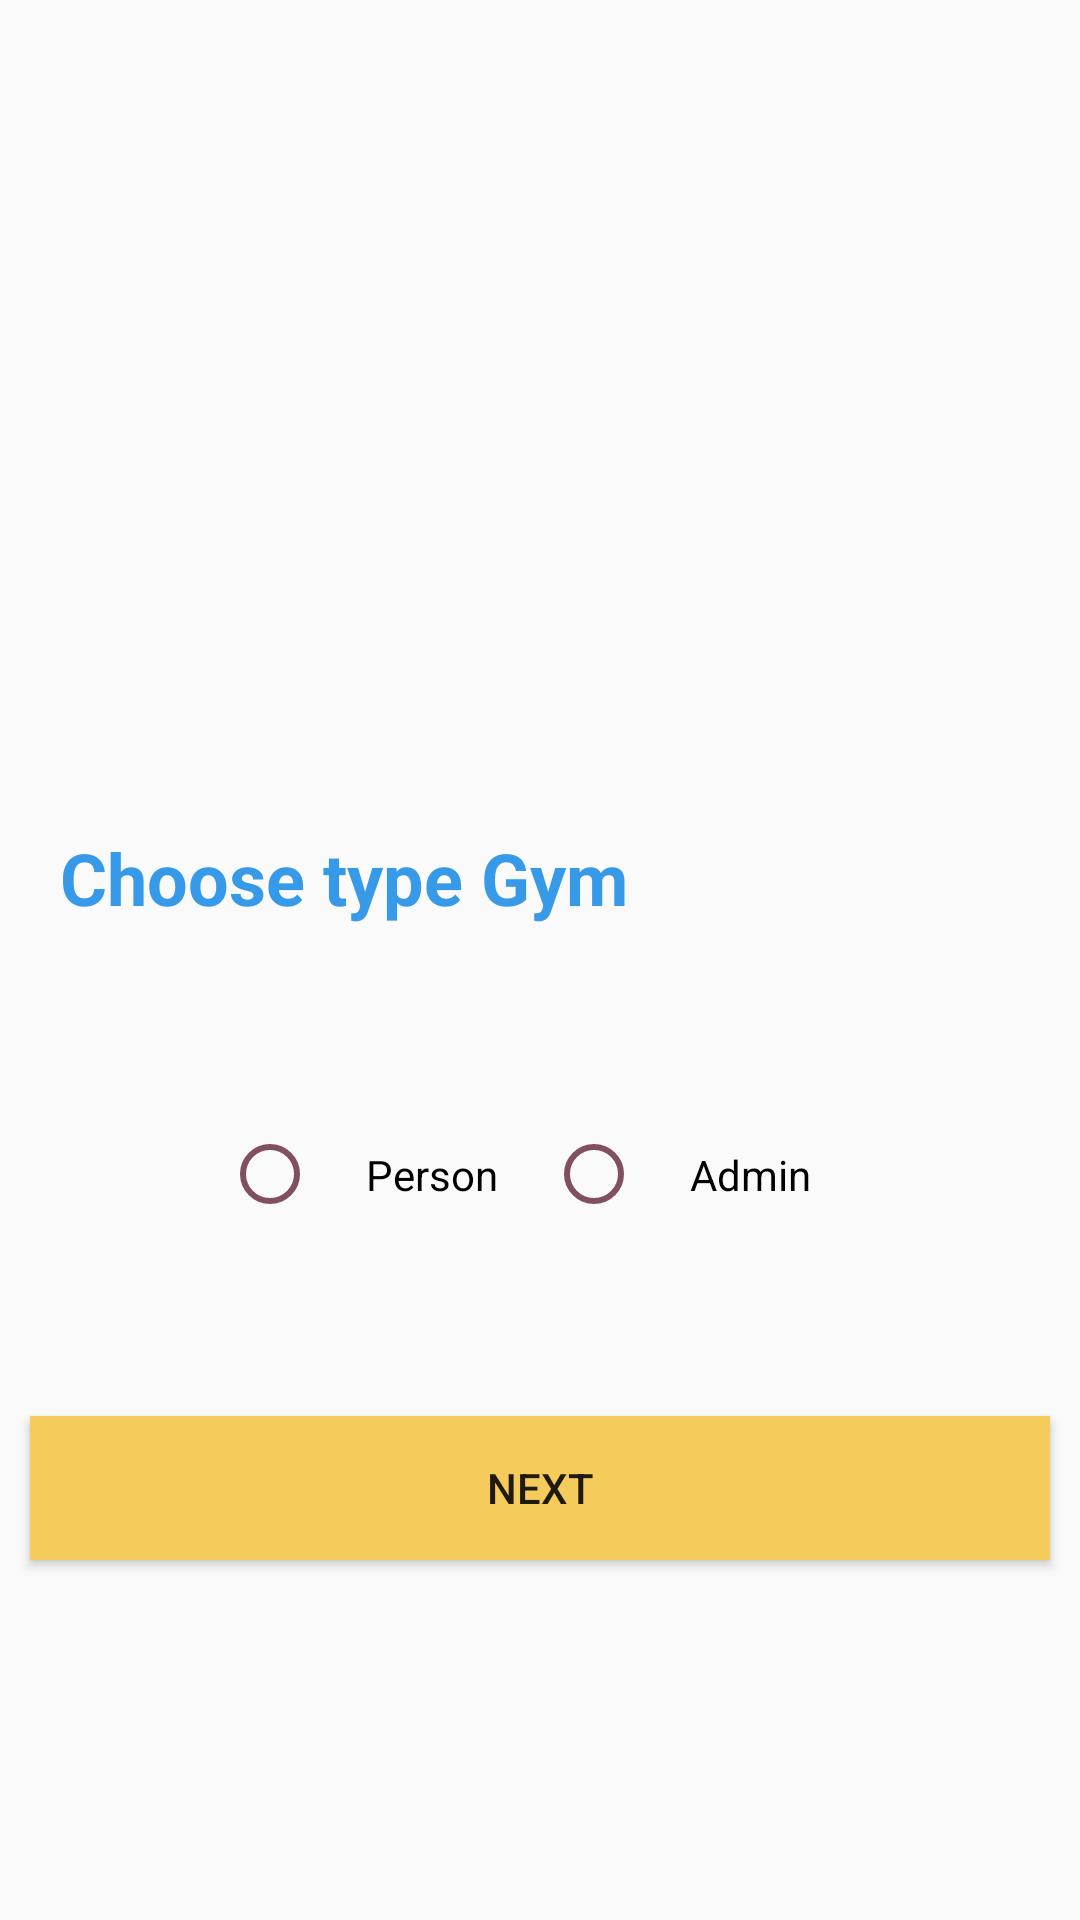

Produce the Android XML layout that renders to this screen, including the resource entries it uses.
<!-- AndroidManifest.xml: application theme MyMaterialThem -->
<!-- res/layout/activity_type_gyms.xml -->
<?xml version="1.0" encoding="utf-8"?>
<androidx.constraintlayout.widget.ConstraintLayout xmlns:android="http://schemas.android.com/apk/res/android"
    xmlns:app="http://schemas.android.com/apk/res-auto"
    xmlns:tools="http://schemas.android.com/tools"
    android:layout_width="match_parent"
    android:layout_height="match_parent"
    tools:context=".typePerson.TypeGyms">

    <RadioGroup
        android:id="@+id/radio_group_type_gym"
        android:layout_width="wrap_content"
        android:layout_height="wrap_content"
        android:gravity="center"
        android:orientation="horizontal"
        android:padding="16dp"
        app:layout_constraintBottom_toTopOf="@+id/btn_next"
        app:layout_constraintEnd_toEndOf="parent"
        app:layout_constraintStart_toStartOf="parent"
        app:layout_constraintTop_toTopOf="parent"
        app:layout_constraintVertical_bias="0.9">

        <RadioButton
            android:id="@+id/rb_type_gym_person"
            android:layout_width="match_parent"
            android:buttonTint="@color/radiobutton_color"
            android:layout_height="wrap_content"
            android:padding="16dp"
            android:text="Person" />

        <RadioButton
            android:id="@+id/rb_type_gym_admin"
            android:buttonTint="@color/radiobutton_color"
            android:layout_width="match_parent"
            android:layout_height="wrap_content"
            android:padding="16dp"
            android:text="Admin" />
    </RadioGroup>

    <Button
        android:id="@+id/btn_next"
        android:layout_width="match_parent"
        android:layout_height="wrap_content"
        android:layout_marginEnd="10dp"
        android:layout_marginStart="10dp"
        android:layout_marginBottom="120dp"
        android:text="Next"
        android:background="@drawable/btn_shape"
        app:layout_constraintBottom_toBottomOf="parent"
        app:layout_constraintEnd_toEndOf="parent"
        app:layout_constraintHorizontal_bias="0.498"
        app:layout_constraintStart_toStartOf="parent" />

    <TextView
        android:id="@+id/textView4"
        android:layout_width="wrap_content"
        android:layout_height="wrap_content"
        android:gravity="center"
        android:text="Choose type Gym"
        android:layout_marginStart="20dp"
        android:textColor="#379AE9"
        android:textSize="24sp"
        android:textStyle="bold"
        app:layout_constraintBottom_toTopOf="@+id/radio_group_type_gym"
        app:layout_constraintStart_toStartOf="parent"
        app:layout_constraintTop_toTopOf="parent"
        app:layout_constraintVertical_bias="0.87" />
</androidx.constraintlayout.widget.ConstraintLayout>
<!-- resources referenced by this layout -->
<resources>
  <color name="radiobutton_color">#e745</color>
  <!-- drawable btn_shape (drawable) -->
  <?xml version="1.0" encoding="utf-8"?>
  <shape xmlns:android="http://schemas.android.com/apk/res/android">
          <solid android:color="@color/colorAccent"/>
          <stroke android:color="@color/colorAccent" android:width="@dimen/_2sdp"/>
          <corners android:radius="@dimen/_20sdp"/>
  
  </shape>
  <style name="MyMaterialThem" parent="MyMaterialThem.base" />
  <color name="colorAccent">#F5CB5C</color>
  <style name="MyMaterialThem.base" parent="Theme.AppCompat.Light.DarkActionBar">
          <item name="windowNoTitle">true</item>
          <item name="windowActionBar">false</item>
          <item name="colorPrimary">@color/colorPrimary</item>
          <item name="colorPrimaryDark">@color/colorPrimaryDark</item>
          <item name="colorAccent">@color/colorAccent</item>
      </style>
  <color name="colorPrimary">#333533</color>
  <color name="colorPrimaryDark">#333533</color>
</resources>
